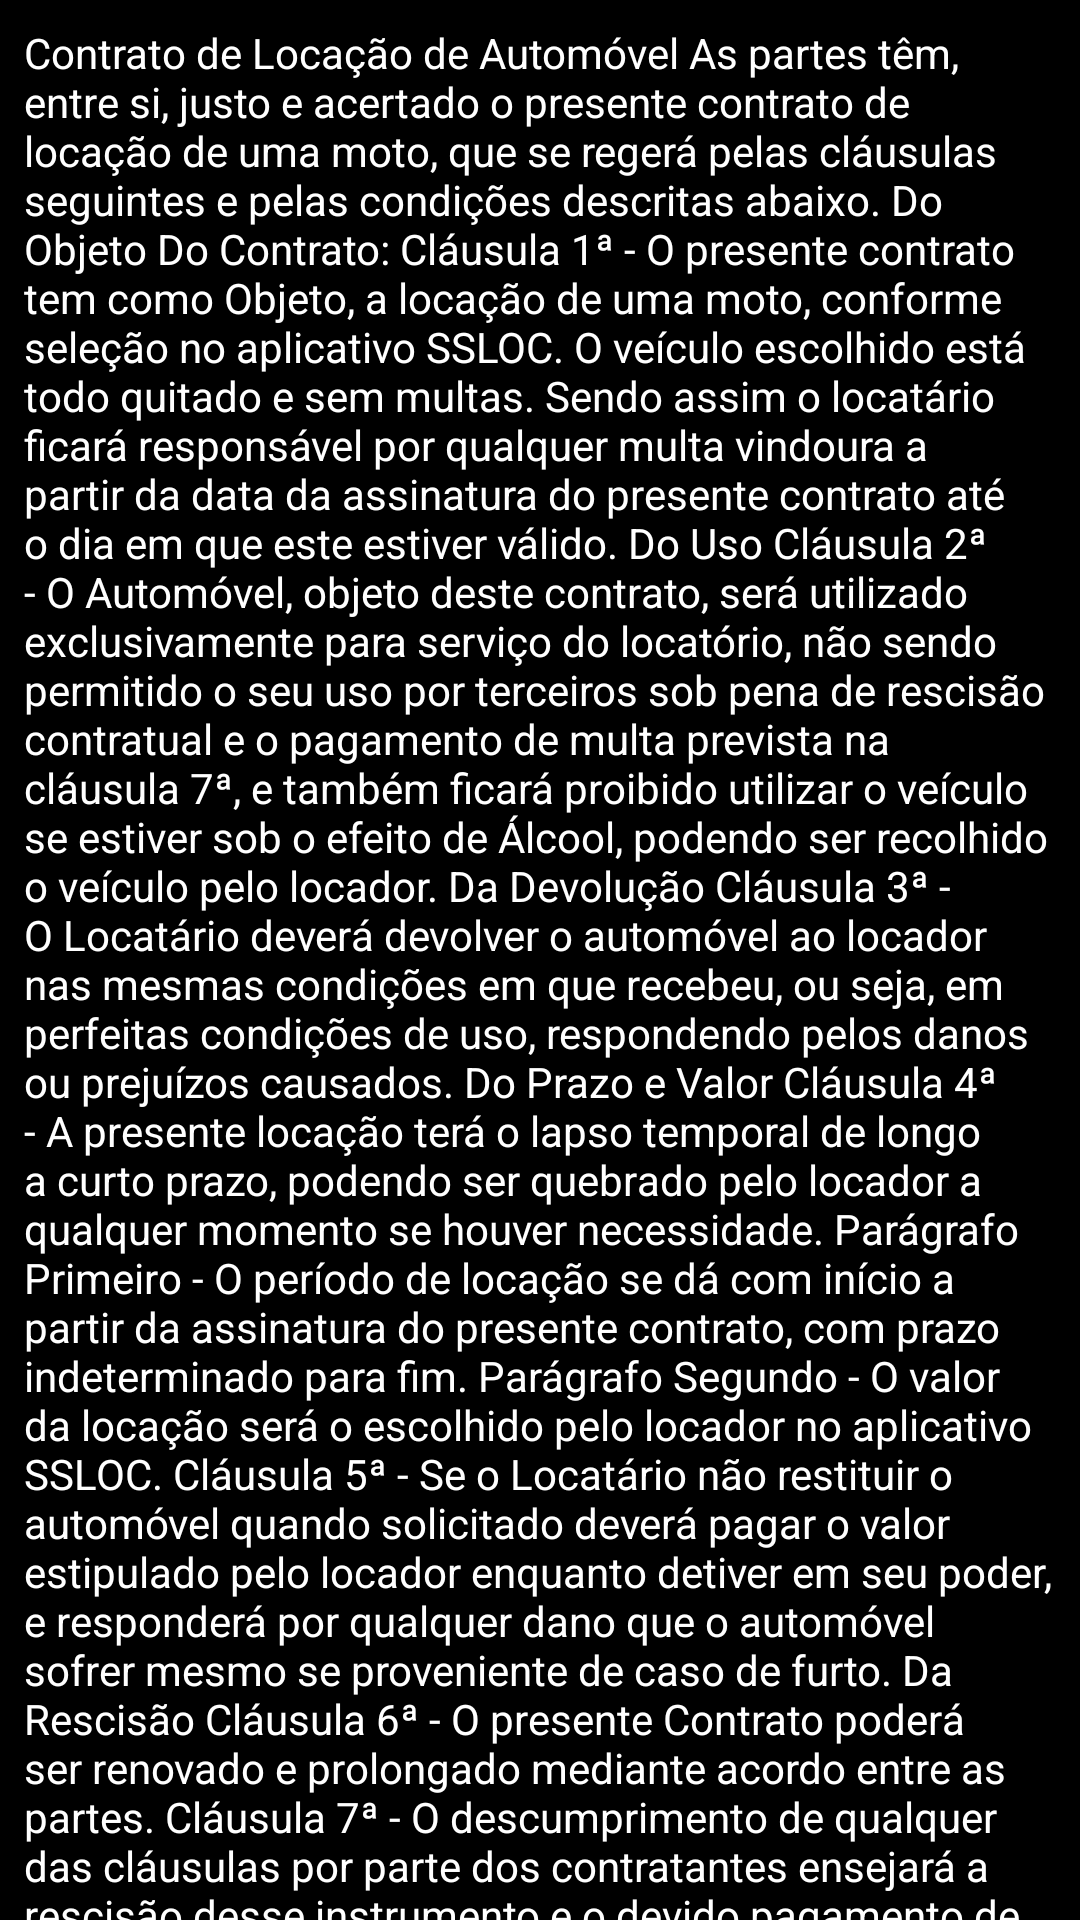

Write the Android layout XML for this screen, with the resource values it uses.
<!-- AndroidManifest.xml: application theme Theme.Ssloc -->
<!-- res/layout/contrato_plano.xml -->
<?xml version="1.0" encoding="utf-8"?>
<ScrollView xmlns:android="http://schemas.android.com/apk/res/android"
    android:layout_width="match_parent"
    android:layout_height="wrap_content"
    xmlns:app="http://schemas.android.com/apk/res-auto"
    android:fillViewport="true">

    <LinearLayout
        android:orientation="vertical"
        android:layout_width="match_parent"
        android:layout_height="wrap_content"
        android:background="#000000"
        android:padding="8dp">

        <TextView
            android:id="@+id/textView3"
            android:layout_width="wrap_content"
            android:layout_height="wrap_content"
            android:layout_weight="1"
            android:text="Contrato de Locação de Automóvel As partes têm, entre si, justo e acertado o presente contrato de locação de uma moto, que se regerá pelas cláusulas seguintes e pelas condições descritas abaixo. Do Objeto Do Contrato: Cláusula 1ª - O presente contrato tem como Objeto, a locação de uma moto, conforme seleção no aplicativo SSLOC. O veículo escolhido está todo quitado e sem multas. Sendo assim o locatário ficará responsável por qualquer multa vindoura a partir da data da assinatura do presente contrato até o dia em que este estiver válido. Do Uso Cláusula 2ª - O Automóvel, objeto deste contrato, será utilizado exclusivamente para serviço do locatório, não sendo permitido o seu uso por terceiros sob pena de rescisão contratual e o pagamento de multa prevista na cláusula 7ª, e também ficará proibido utilizar o veículo se estiver sob o efeito de Álcool, podendo ser recolhido o veículo pelo locador. Da Devolução Cláusula 3ª - O Locatário deverá devolver o automóvel ao locador nas mesmas condições em que recebeu, ou seja, em perfeitas condições de uso, respondendo pelos danos ou prejuízos causados. Do Prazo e Valor Cláusula 4ª - A presente locação terá o lapso temporal de longo a curto prazo, podendo ser quebrado pelo locador a qualquer momento se houver necessidade. Parágrafo Primeiro - O período de locação se dá com início a partir da assinatura do presente contrato, com prazo indeterminado para fim. Parágrafo Segundo - O valor da locação será o escolhido pelo locador no aplicativo SSLOC. Cláusula 5ª - Se o Locatário não restituir o automóvel quando solicitado deverá pagar o valor estipulado pelo locador enquanto detiver em seu poder, e responderá por qualquer dano que o automóvel sofrer mesmo se proveniente de caso de furto. Da Rescisão Cláusula 6ª - O presente Contrato poderá ser renovado e prolongado mediante acordo entre as partes. Cláusula 7ª - O descumprimento de qualquer das cláusulas por parte dos contratantes ensejará a rescisão desse instrumento e o devido pagamento de multa pela parte inadimplente no valor de R$240,00. Cláusula 8ª - Fica sob a responsabilidade do locatário, a troca de óleo da moto a cada 7 (sete) dias úteis, bem como as câmeras de ar da moto em caso de furos e rasgos, sob comprovação mediante recibo/comprovante de pagamento. Por estarem assim justos e contratados, firmam o presente instrumento em duas vias de igual teor. Ao fazer a retirada da moto no local indicado pela locadora, o locador deverá assinar contrato físico, mediante apresentação da CNH."
            android:textColor="#FFFFFF" />



    </LinearLayout>
</ScrollView>
<!-- resources referenced by this layout -->
<resources>
  <style name="Theme.Ssloc" parent="Base.Theme.Ssloc" />
  <style name="Base.Theme.Ssloc" parent="Theme.MaterialComponents.DayNight.DarkActionBar">
          
          
      </style>
</resources>
